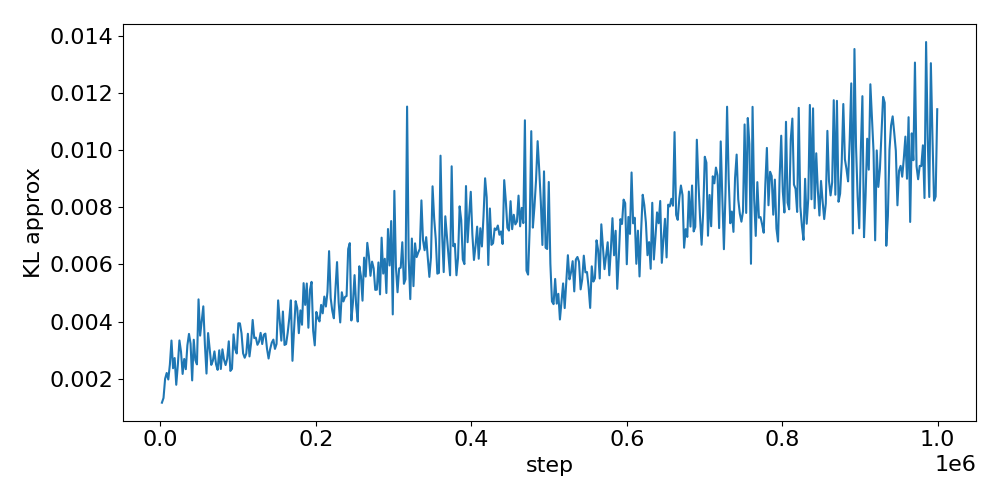

Data behind this chart, as committed beside it:
step, run_0
2048, 0.001162
4096, 0.001326
6144, 0.001997
8192, 0.002202
10240, 0.001973
12288, 0.002497
14336, 0.003338
16384, 0.002367
18432, 0.002724
20480, 0.001789
22528, 0.002486
24576, 0.00334
26624, 0.002941
28672, 0.002168
30720, 0.002692
32768, 0.002334
34816, 0.003172
36864, 0.003569
38912, 0.003227
40960, 0.001941
43008, 0.003365
45056, 0.002654
47104, 0.002503
49152, 0.004778
51200, 0.00351
53248, 0.004013
55296, 0.004534
57344, 0.003191
59392, 0.002181
61440, 0.003599
63488, 0.003033
65536, 0.002484
67584, 0.002628
69632, 0.002957
71680, 0.002503
73728, 0.002309
75776, 0.002995
77824, 0.002341
79872, 0.003029
81920, 0.002668
83968, 0.002478
86016, 0.0027
88064, 0.003309
90112, 0.002274
92160, 0.002346
94208, 0.003553
96256, 0.003034
98304, 0.002884
100352, 0.003941
102400, 0.003938
104448, 0.00359
106496, 0.002888
108544, 0.002734
110592, 0.002882
112640, 0.003574
114688, 0.002781
116736, 0.003243
118784, 0.004058
120832, 0.003423
122880, 0.00344
... 428 more rows
